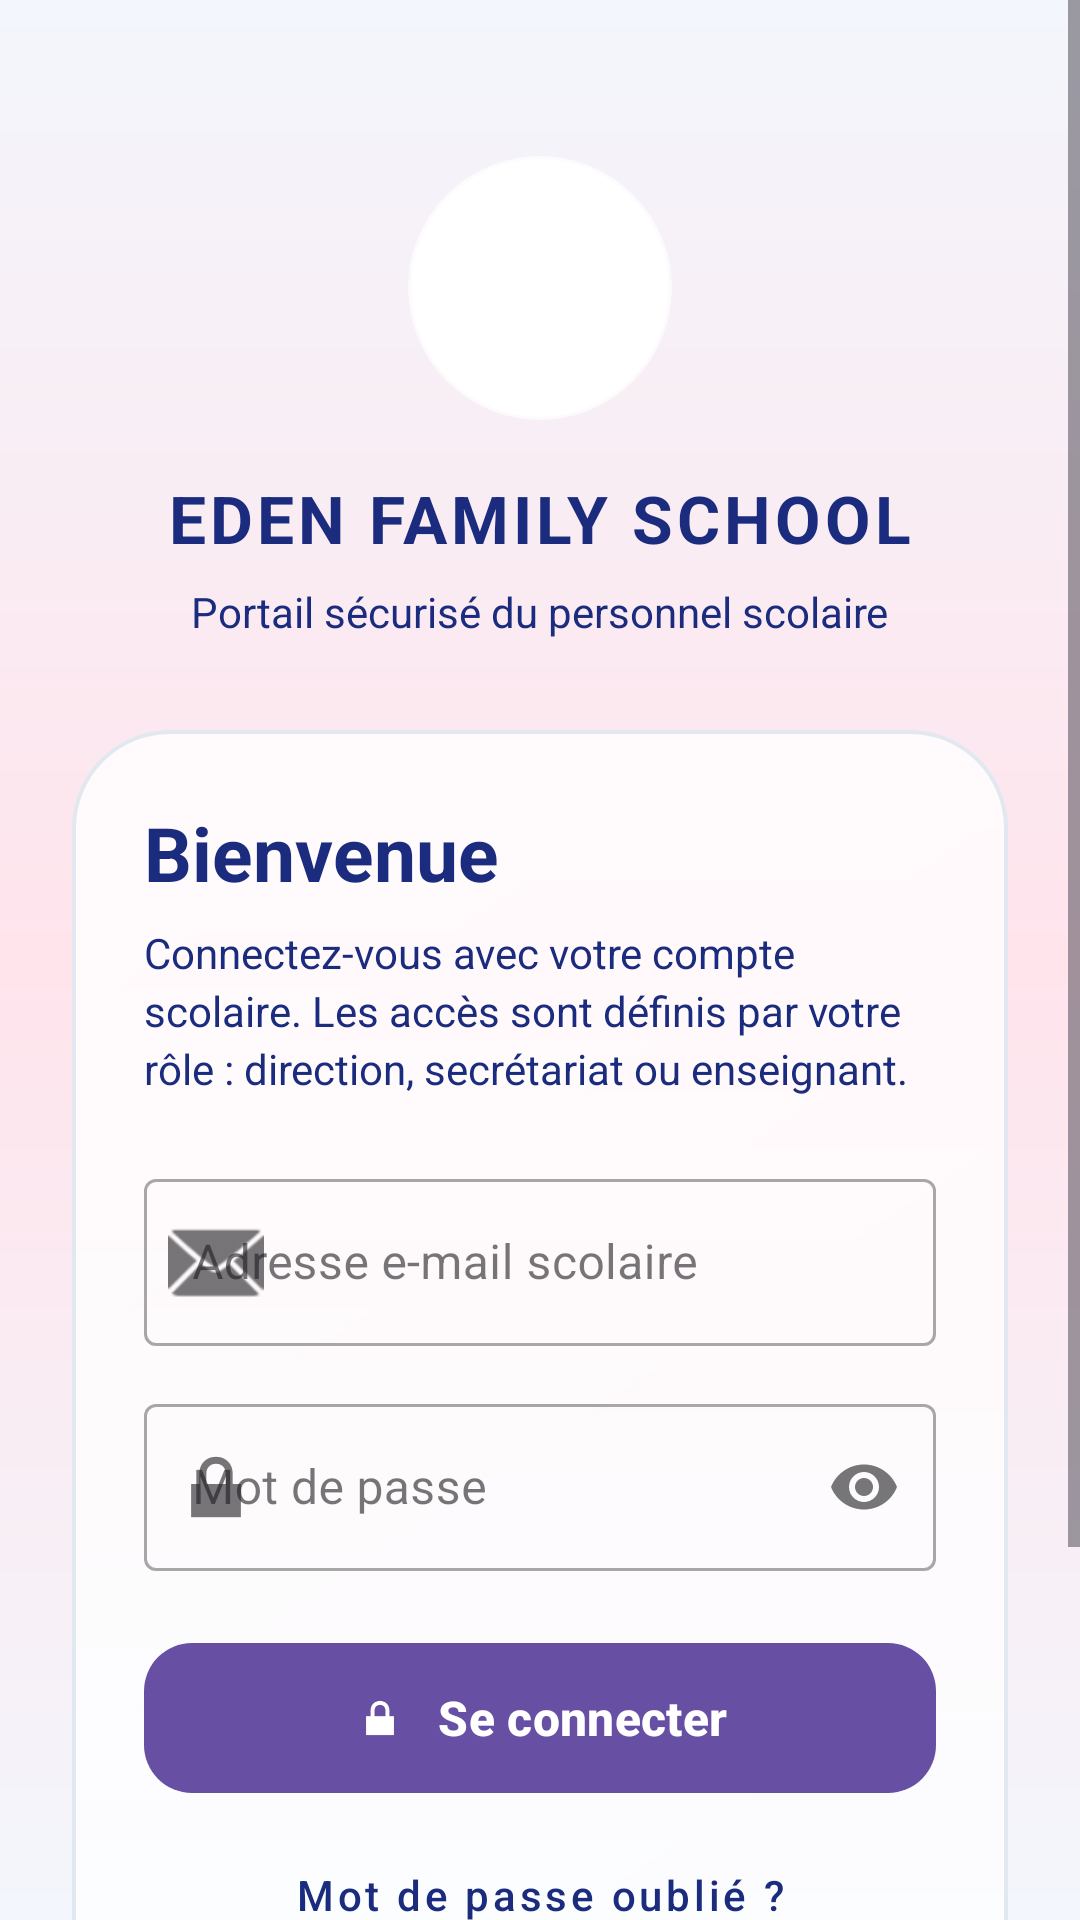

Layout XML and referenced resources for this Android screen:
<!-- AndroidManifest.xml: application theme Theme.Eden_smart -->
<!-- res/layout/activity_main.xml -->
<?xml version="1.0" encoding="utf-8"?>
<ScrollView xmlns:android="http://schemas.android.com/apk/res/android"
    xmlns:app="http://schemas.android.com/apk/res-auto"
    android:id="@+id/main"
    android:layout_width="match_parent"
    android:layout_height="match_parent"
    android:background="@drawable/bg_gradient"
    android:fillViewport="true"
    android:clipToPadding="false">

    <LinearLayout
        android:layout_width="match_parent"
        android:layout_height="wrap_content"
        android:gravity="center"
        android:orientation="vertical"
        android:paddingStart="24dp"
        android:paddingEnd="24dp"
        android:paddingTop="52dp"
        android:paddingBottom="36dp">

        <ImageView
            android:layout_width="88dp"
            android:layout_height="88dp"
            android:contentDescription="Eden Family School logo"
            android:scaleType="centerCrop"
            android:src="@drawable/eden_family_school_logo"
            android:background="@drawable/bg_logo_circle"
            android:clipToOutline="true"
            android:padding="2dp" />

        <TextView
            android:layout_width="wrap_content"
            android:layout_height="wrap_content"
            android:layout_marginTop="18dp"
            android:text="EDEN FAMILY SCHOOL"
            android:textColor="@color/text_primary"
            android:textSize="22sp"
            android:letterSpacing="0.06"
            android:textStyle="bold" />

        <TextView
            android:layout_width="wrap_content"
            android:layout_height="wrap_content"
            android:layout_marginTop="7dp"
            android:text="Portail sécurisé du personnel scolaire"
            android:textColor="@color/text_primary"
            android:textSize="14sp" />

        <LinearLayout
            android:layout_width="match_parent"
            android:layout_height="wrap_content"
            android:layout_marginTop="30dp"
            android:orientation="vertical"
            android:padding="24dp"
            android:background="@drawable/bg_glass_card">

            <TextView
                android:layout_width="wrap_content"
                android:layout_height="wrap_content"
                android:text="Bienvenue"
                android:textColor="@color/text_primary"
                android:textSize="25sp"
                android:textStyle="bold" />

            <TextView
                android:layout_width="match_parent"
                android:layout_height="wrap_content"
                android:layout_marginTop="7dp"
                android:layout_marginBottom="22dp"
                android:text="Connectez-vous avec votre compte scolaire. Les accès sont définis par votre rôle : direction, secrétariat ou enseignant."
                android:textColor="@color/text_primary"
                android:textSize="14sp"
                android:lineSpacingExtra="3dp" />

            <com.google.android.material.textfield.TextInputLayout
                android:id="@+id/emailLayout"
                style="@style/Widget.MaterialComponents.TextInputLayout.OutlinedBox"
                android:layout_width="match_parent"
                android:layout_height="wrap_content"
                android:hint="Adresse e-mail scolaire"
                app:startIconDrawable="@android:drawable/ic_dialog_email">

                <com.google.android.material.textfield.TextInputEditText
                    android:id="@+id/emailInput"
                    android:layout_width="match_parent"
                    android:layout_height="wrap_content"
                    android:inputType="textEmailAddress"
                    android:imeOptions="actionNext"
                    android:singleLine="true"
                    android:autofillHints="emailAddress" />
            </com.google.android.material.textfield.TextInputLayout>

            <com.google.android.material.textfield.TextInputLayout
                android:id="@+id/passwordLayout"
                style="@style/Widget.MaterialComponents.TextInputLayout.OutlinedBox"
                android:layout_width="match_parent"
                android:layout_height="wrap_content"
                android:layout_marginTop="14dp"
                android:hint="Mot de passe"
                app:startIconDrawable="@android:drawable/ic_lock_lock"
                app:endIconMode="password_toggle">

                <com.google.android.material.textfield.TextInputEditText
                    android:id="@+id/passwordInput"
                    android:layout_width="match_parent"
                    android:layout_height="wrap_content"
                    android:inputType="textPassword"
                    android:imeOptions="actionDone"
                    android:singleLine="true"
                    android:autofillHints="password" />
            </com.google.android.material.textfield.TextInputLayout>

            <TextView
                android:id="@+id/statusText"
                android:layout_width="match_parent"
                android:layout_height="wrap_content"
                android:layout_marginTop="12dp"
                android:textColor="@color/text_primary"
                android:textSize="13sp"
                android:visibility="gone" />

            <com.google.android.material.button.MaterialButton
                android:id="@+id/signInButton"
                android:layout_width="match_parent"
                android:layout_height="58dp"
                android:layout_marginTop="20dp"
                android:text="Se connecter"
                android:textAllCaps="false"
                android:textSize="16sp"
                android:textStyle="bold"
                app:cornerRadius="16dp"
                app:icon="@android:drawable/ic_lock_lock"
                app:iconGravity="textStart"
                app:iconPadding="10dp" />

            <com.google.android.material.button.MaterialButton
                android:id="@+id/forgotPasswordButton"
                style="@style/Widget.MaterialComponents.Button.TextButton"
                android:layout_width="match_parent"
                android:layout_height="wrap_content"
                android:layout_marginTop="6dp"
                android:text="Mot de passe oublié ?"
                android:textAllCaps="false"
                android:textColor="@color/text_primary" />

            <TextView
                android:layout_width="match_parent"
                android:layout_height="wrap_content"
                android:layout_marginTop="10dp"
                android:gravity="center"
                android:text="Accès réservé au personnel autorisé de l'établissement"
                android:textColor="@color/text_primary"
                android:textSize="12sp" />
        </LinearLayout>

        <TextView
            android:layout_width="wrap_content"
            android:layout_height="wrap_content"
            android:layout_marginTop="22dp"
            android:text="EDEN SMART • Gestion scolaire"
            android:textColor="@color/text_primary"
            android:textSize="12sp" />
    </LinearLayout>
</ScrollView>
<!-- resources referenced by this layout -->
<resources>
  <color name="text_primary">#FF1B2C7E</color>
  <!-- drawable bg_glass_card (drawable) -->
  <?xml version="1.0" encoding="utf-8"?>
  <shape xmlns:android="http://schemas.android.com/apk/res/android" android:shape="rectangle">
      <gradient android:angle="315" android:startColor="@color/glass_fill_top" android:endColor="@color/glass_fill_bottom" />
      <stroke android:width="1.2dp" android:color="@color/glass_stroke" />
      <corners android:radius="32dp" />
  </shape>
  <!-- drawable bg_gradient (drawable) -->
  <?xml version="1.0" encoding="utf-8"?>
  <shape xmlns:android="http://schemas.android.com/apk/res/android">
      <gradient android:angle="270" android:startColor="@color/gray_light" android:centerColor="@color/pink" android:endColor="@color/gray_light" />
  </shape>
  <!-- drawable bg_logo_circle (drawable) -->
  <?xml version="1.0" encoding="utf-8"?>
  <shape xmlns:android="http://schemas.android.com/apk/res/android" android:shape="oval">
      <solid android:color="#FFFFFFFF" />
      <stroke android:width="2dp" android:color="#B3FFFFFF" />
  </shape>
  <style name="Theme.Eden_smart" parent="Base.Theme.Eden_smart" />
  <color name="glass_fill_top">#CCFFFFFF</color>
  <color name="glass_fill_bottom">#B3FFFFFF</color>
  <color name="glass_stroke">#FFE2E8F0</color>
  <color name="gray_light">#FFF3F6FC</color>
  <color name="pink">#FFFFE4EC</color>
  <style name="Base.Theme.Eden_smart" parent="Theme.Material3.DayNight.NoActionBar">
          
          
      </style>
</resources>
